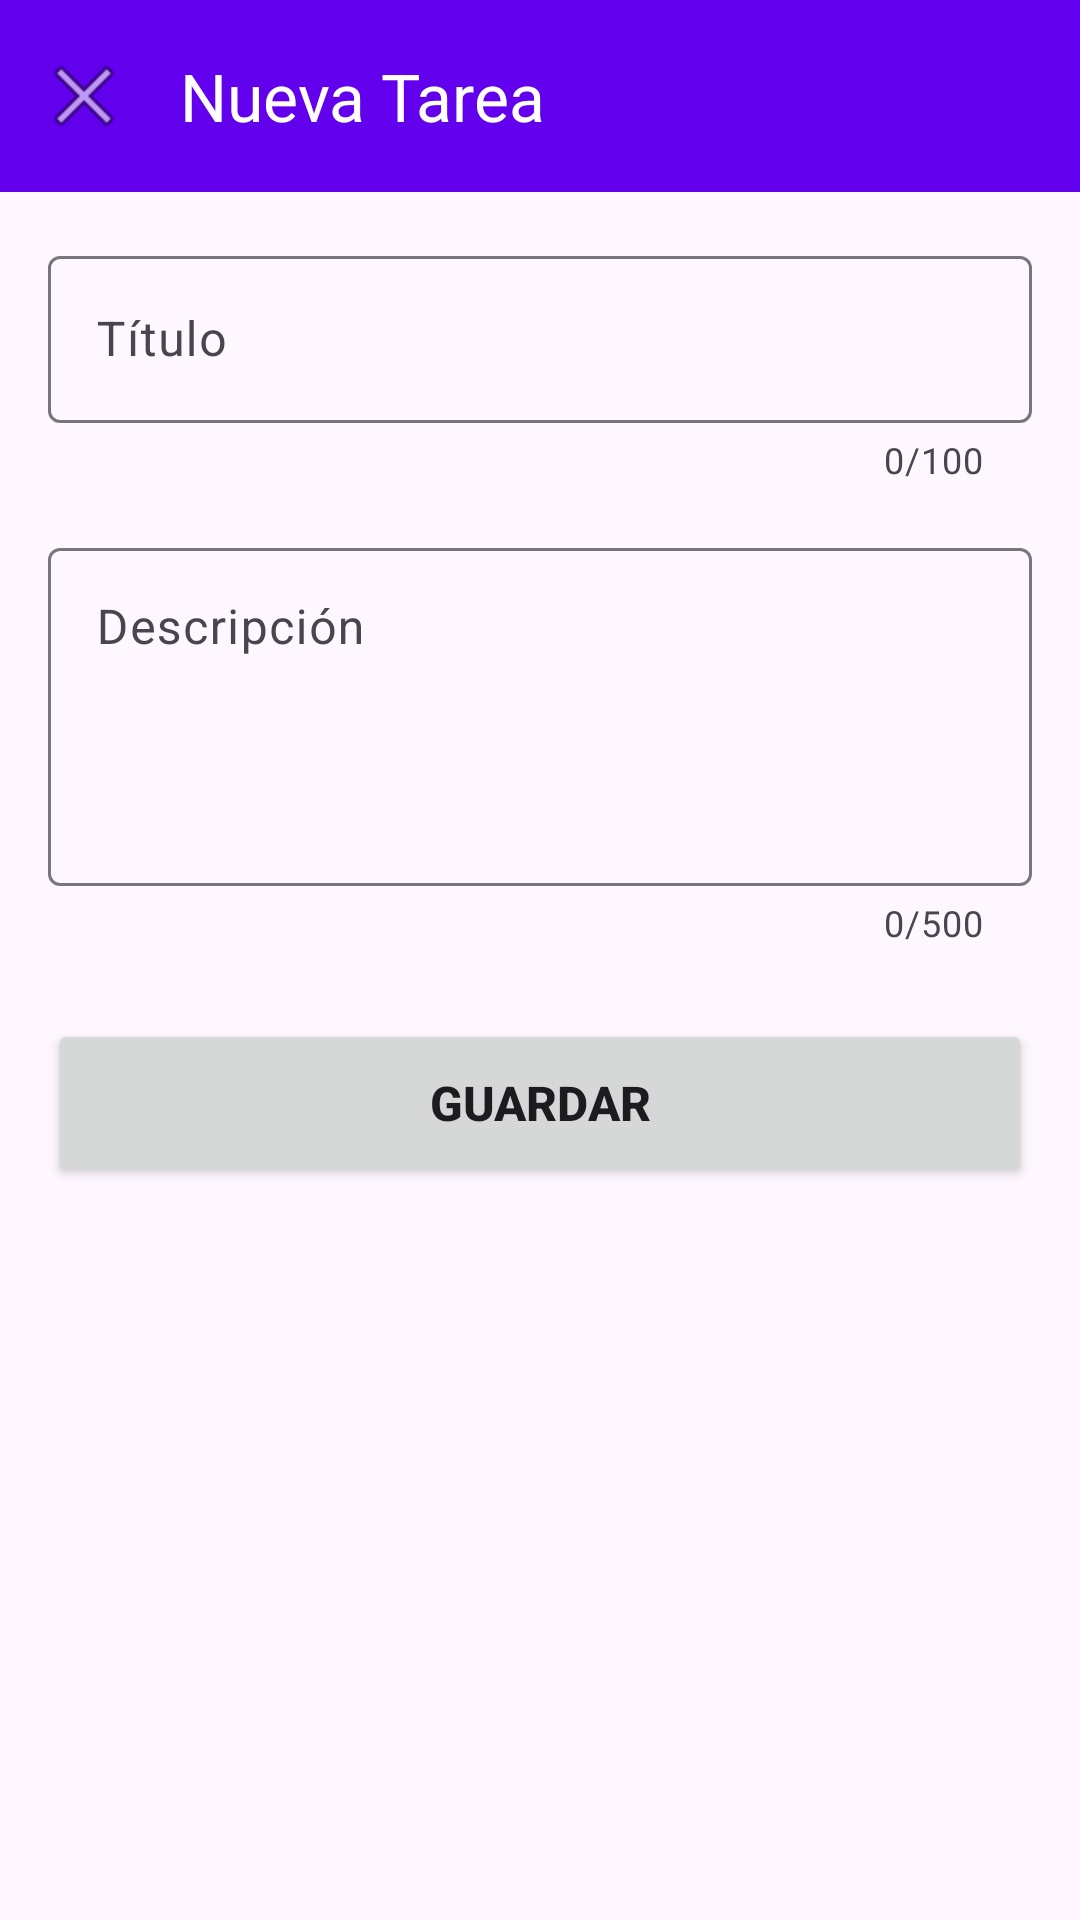

Write the Android layout XML for this screen, with the resource values it uses.
<!-- AndroidManifest.xml: activity theme Theme.GuauMiau -->
<!-- res/layout/activity_add_edit_task.xml -->
<?xml version="1.0" encoding="utf-8"?>
<androidx.coordinatorlayout.widget.CoordinatorLayout xmlns:android="http://schemas.android.com/apk/res/android"
    xmlns:app="http://schemas.android.com/apk/res-auto"
    xmlns:tools="http://schemas.android.com/tools"
    android:layout_width="match_parent"
    android:layout_height="match_parent"
    tools:context=".ui.addEdit.AddEditTaskActivity">

    <com.google.android.material.appbar.AppBarLayout
        android:layout_width="match_parent"
        android:layout_height="wrap_content">

        <com.google.android.material.appbar.MaterialToolbar
            android:id="@+id/toolbar"
            android:layout_width="match_parent"
            android:layout_height="?attr/actionBarSize"
            android:background="?attr/colorPrimary"
            app:navigationIcon="@android:drawable/ic_menu_close_clear_cancel"
            app:title="Nueva Tarea"
            app:titleTextColor="@android:color/white" />

    </com.google.android.material.appbar.AppBarLayout>

    <androidx.core.widget.NestedScrollView
        android:layout_width="match_parent"
        android:layout_height="match_parent"
        app:layout_behavior="@string/appbar_scrolling_view_behavior">

        <LinearLayout
            android:layout_width="match_parent"
            android:layout_height="wrap_content"
            android:orientation="vertical"
            android:padding="16dp">

            
            <com.google.android.material.textfield.TextInputLayout
                android:id="@+id/tilTitle"
                android:layout_width="match_parent"
                android:layout_height="wrap_content"
                android:hint="@string/title"
                app:counterEnabled="true"
                app:counterMaxLength="100"
                app:errorEnabled="true">

                <com.google.android.material.textfield.TextInputEditText
                    android:id="@+id/etTitle"
                    android:layout_width="match_parent"
                    android:layout_height="wrap_content"
                    android:inputType="textCapSentences"
                    android:maxLength="100"
                    android:maxLines="2" />

            </com.google.android.material.textfield.TextInputLayout>

            
            <com.google.android.material.textfield.TextInputLayout
                android:id="@+id/tilDescription"
                android:layout_width="match_parent"
                android:layout_height="wrap_content"
                android:layout_marginTop="16dp"
                android:hint="@string/description"
                app:counterEnabled="true"
                app:counterMaxLength="500"
                app:errorEnabled="true">

                <com.google.android.material.textfield.TextInputEditText
                    android:id="@+id/etDescription"
                    android:layout_width="match_parent"
                    android:layout_height="wrap_content"
                    android:gravity="top"
                    android:inputType="textMultiLine|textCapSentences"
                    android:maxLength="500"
                    android:minLines="4" />

            </com.google.android.material.textfield.TextInputLayout>

            
            <Button
                android:id="@+id/btnSave"
                android:layout_width="match_parent"
                android:layout_height="56dp"
                android:layout_marginTop="24dp"
                android:text="@string/save"
                android:textSize="16sp"
                android:textStyle="bold" />

            
            <ProgressBar
                android:id="@+id/progressBar"
                android:layout_width="wrap_content"
                android:layout_height="wrap_content"
                android:layout_gravity="center"
                android:layout_marginTop="16dp"
                android:visibility="gone"
                tools:visibility="visible" />

        </LinearLayout>

    </androidx.core.widget.NestedScrollView>

</androidx.coordinatorlayout.widget.CoordinatorLayout>
<!-- resources referenced by this layout -->
<resources>
  <string name="description">Descripción</string>
  <string name="save">Guardar</string>
  <string name="title">Título</string>
  <style name="Theme.GuauMiau" parent="Theme.Material3.Light.NoActionBar">
          <item name="colorPrimary">@color/purple_500</item>
          <item name="colorPrimaryVariant">@color/purple_700</item>
          <item name="colorOnPrimary">@color/white</item>
          <item name="colorSecondary">@color/teal_200</item>
          <item name="colorSecondaryVariant">@color/teal_700</item>
          <item name="colorOnSecondary">@color/black</item>
          <item name="android:statusBarColor">@color/purple_700</item>
      </style>
  <!-- not gathered from this repository: default colours our renderer supplied (Android Studio template values) -->
  <color name="purple_500">#FF6200EE</color>
  <color name="purple_700">#FF3700B3</color>
  <color name="teal_200">#FF03DAC5</color>
  <color name="teal_700">#FF018786</color>
  <color name="black">#FF000000</color>
  <color name="white">#FFFFFFFF</color>
</resources>
